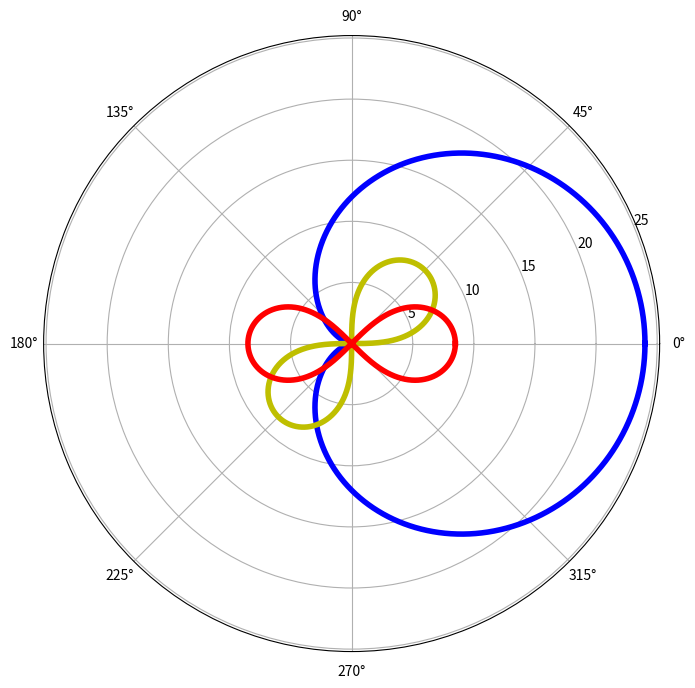

Write the Python code that produced this figure.
import numpy
from matplotlib import pyplot as plt
fig, ax = plt.subplots(subplot_kw={'projection': 'polar'}, figsize=(8, 8)) #полярная система
alpha = numpy.linspace(0, 2 * numpy.pi, 10000) #полный круг вариантов угла
parametr = 6
#кардиоида
r = (1 + numpy.cos(alpha)) * 2 * parametr #все варианты r для кардиоиды
ax.plot(alpha, r, 'b-', linewidth=4) #отрисовка кардиоиды


#лемниската
r1 = numpy.sqrt(2 * numpy.sin(alpha * 2)) * parametr
r2 = numpy.sqrt(2 * numpy.cos(alpha * 2)) * parametr
ax.plot(alpha, r1, 'y-', linewidth=4) #отрисовка лемнискаты повернутой на 45 градусов
ax.plot(alpha, r2, 'r-', linewidth=4) #отрисовка лемнискаты

plt.show()




